Labelled photos from "dataset", an image-classification folder in arifnurrhmnn/Dataset-Motif-Batik. The possible labels are: kawung, megamendung, parang, sidomukti, truntum.

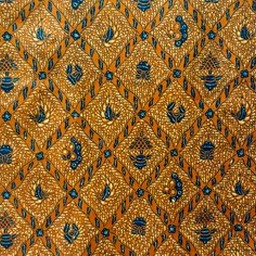
Label: sidomukti

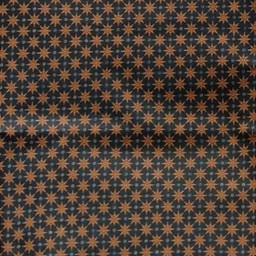
Label: truntum

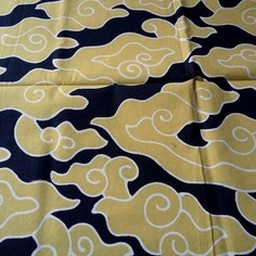
Label: megamendung

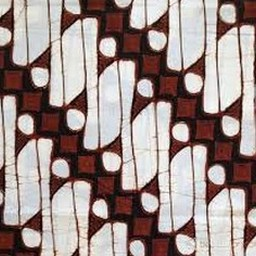
Label: parang

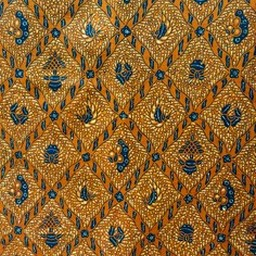
Label: sidomukti

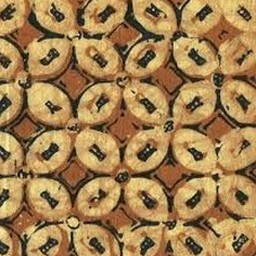
Label: kawung
